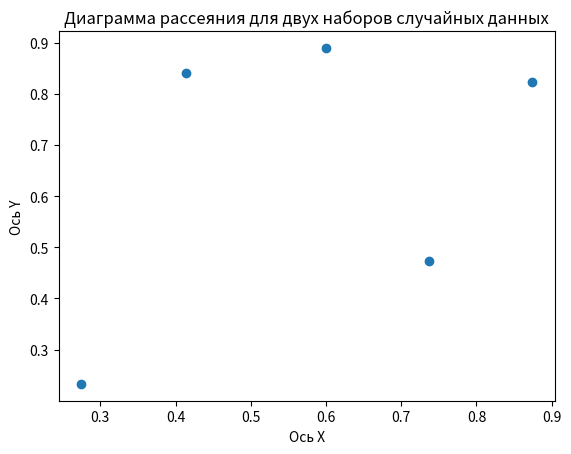

Recreate this plot in Python.
# Задача 2. Построить диаграмму рассеяния для двух наборов случайных данных…

import numpy as np
import matplotlib.pyplot as plt

random_array_1 = np.random.rand(5)
print(random_array_1)

random_array_2 = np.random.rand(5)
print(random_array_2)

plt.scatter(random_array_1, random_array_2)
plt.xlabel("Ось Х")
plt.ylabel("Ось Y")
plt.title("Диаграмма рассеяния для двух наборов случайных данных")

plt.show()
